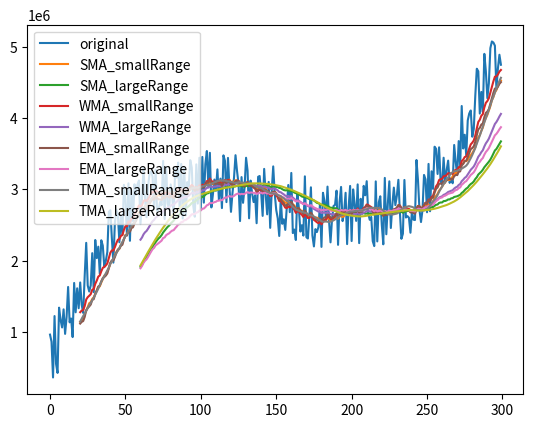

Python code for this plot:
# -*- coding:utf-8 -*-
import matplotlib.pyplot as plt
import math
import random
'''
データの平滑化のテスト
単純な関数の形のデータ + 一様誤差 という形の場合、SMA で十分いい感じに平滑化できているっぽいことが確認できる
実際には外れ値の影響が大きく出てしまうことが考えられる。外れ値の影響は withOutlier を参照

'''



def getSMA(data, n, isHM):
	output = []

	buf = 0

	for idx in range(len(data)):
		buf = buf + data[idx]/n
		if idx >= n-1:
			output.append(buf)
			buf = buf - data[idx-(n-1)]/n

	return output

def getTMA(data, n, isHM):
	output = []
	output = getSMA(getSMA(data, math.ceil((n+1)/2), isHM), math.ceil((n+1)/2), isHM)
	return output

def getWMA(data, n, isHM):
	output = []

	total = 0
	numerator = 0

	for idx in range(len(data)):
		numerator = numerator + n*data[idx] - total
		total = total + data[idx]
		if idx >= n:
			total = total - data[idx-n]
		if idx >= n-1:
			output.append(numerator/(n*(n+1)/2))
	return output

def getEMA(data, n, isHM):
	output = []
	alpha = 2/(n+1)
	buf = 0

	for idx in range(len(data)):
		if idx < (n-1):
			buf = buf + data[idx]/n
		else:
			buf = (1-alpha)*buf + alpha*data[idx]
			output.append(buf)
	return output

if __name__ == "__main__":
	print("Hello world")
	data = []

	numofData = 300
	# l = 5
	l = 21
	L = 61
	randomRange = 1000000

	for i in range(numofData):
		data.append((i*i*i - 450 *i*i + 60000 *i +100000) + randomRange * random.random())
	
	sldata = getSMA(data, l, False)
	sLdata = getSMA(data, L, False)
	wldata = getWMA(data, l, False)
	wLdata = getWMA(data, L, False)
	eldata = getEMA(data, l, False)
	eLdata = getEMA(data, L, False)
	tldata = getTMA(data, l, False)
	tLdata = getTMA(data, L, False)

	print("data :" , data)
	print("sldata:" , sldata)
	print("sLdata:" , sLdata)
	print("wldata:" , wldata)
	print("wLdata:" , wLdata)
	print("eldata:" , eldata)
	print("eLdata:" , eLdata)
	print("tldata:" , tldata)
	print("tLdata:" , tLdata)
	
	plt.plot(range(numofData), data, label="original")
	plt.plot(range(l-1, numofData), sldata, label="SMA_smallRange")
	plt.plot(range(L-1, numofData), sLdata, label="SMA_largeRange")
	plt.plot(range(l-1, numofData), wldata, label="WMA_smallRange")
	plt.plot(range(L-1, numofData), wLdata, label="WMA_largeRange")
	plt.plot(range(l-1, numofData), eldata, label="EMA_smallRange")
	plt.plot(range(L-1, numofData), eLdata, label="EMA_largeRange")
	plt.plot(range(l-1, numofData), tldata, label="TMA_smallRange")
	plt.plot(range(L-1, numofData), tLdata, label="TMA_largeRange")
	plt.legend(loc="upper left")
	plt.show()

